Dataset: data (GitHub, clevecque/object_position). Classes: from top, side, three quarters front left, three quarters front right.

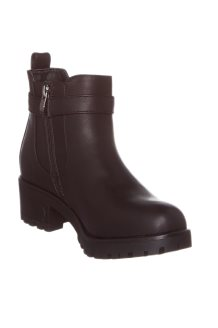
Label: three quarters front right

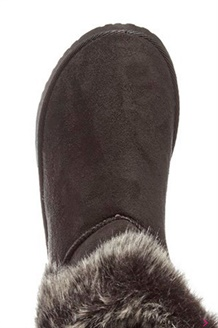
Label: from top

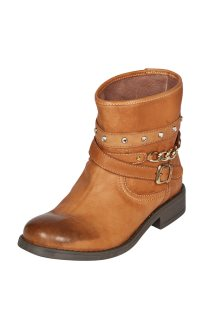
Label: three quarters front left

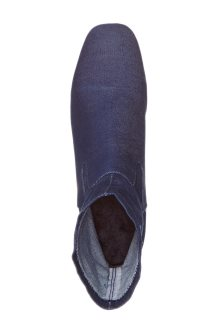
Label: from top

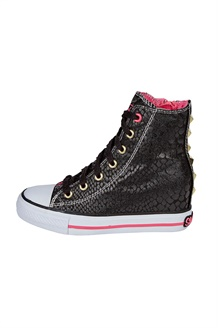
Label: side

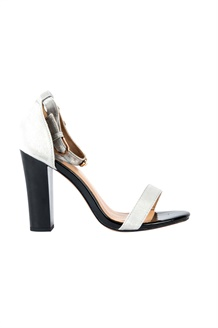
Label: side
